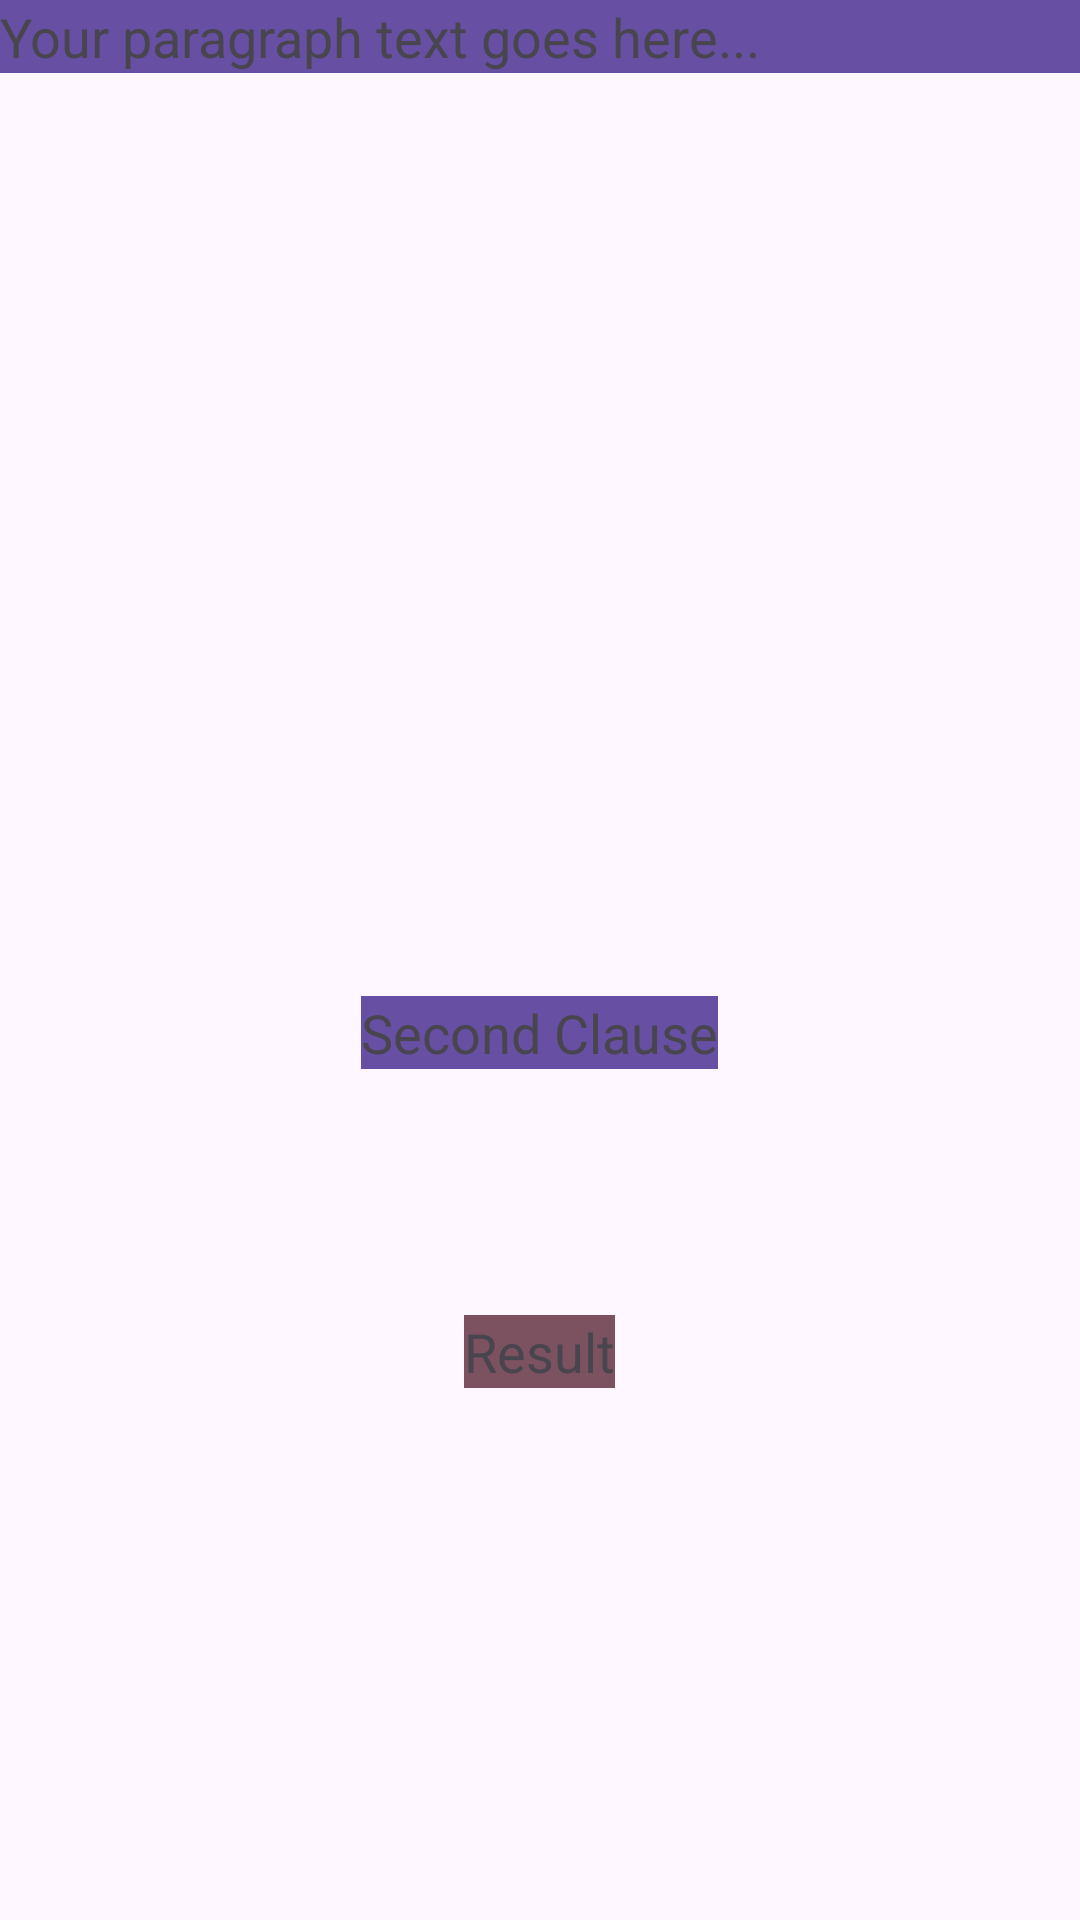

Layout XML and referenced resources for this Android screen:
<!-- AndroidManifest.xml: application theme Theme.WordStream -->
<!-- res/layout/activity_main.xml -->
<layout xmlns:android="http://schemas.android.com/apk/res/android"
    xmlns:app="http://schemas.android.com/apk/res-auto"
    xmlns:tools="http://schemas.android.com/tools"
    xmlns:bind="http://schemas.android.com/apk/res-auto">

    <data>
        <variable
            name="firstClauseIdx"
            type="com.github.example.wordstream.IntField" />
    </data>
    <RelativeLayout
        android:layout_width="match_parent"
        android:layout_height="match_parent"
        tools:context=".MainActivity">

        <TextView
            android:id="@+id/paragraphTextView"
            android:layout_width="match_parent"
            android:layout_height="wrap_content"
            android:background="?attr/colorPrimary"
            android:text="Your paragraph text goes here..."
            android:textSize="18sp" />

        <TextView
            android:id="@+id/firstClauseTextBox"
            android:layout_width="wrap_content"
            android:layout_height="wrap_content"
            android:layout_centerHorizontal="true"
            android:layout_centerVertical="true"
            android:background="?attr/colorSecondary"
            android:text="@{firstClauseIdx.value.toString()}"
            android:textSize="18sp" />

        <TextView
            android:id="@+id/secondClauseTextBox"
            android:layout_width="wrap_content"
            android:layout_height="wrap_content"
            android:layout_below="@+id/firstClauseTextBox"
            android:layout_centerHorizontal="true"
            android:layout_centerVertical="true"
            android:background="?attr/colorPrimary"
            android:text="Second Clause"
            android:textSize="18sp" />

        <TextView
            android:id="@+id/resultTextBox"
            android:layout_width="wrap_content"
            android:layout_height="wrap_content"
            android:layout_below="@+id/secondClauseTextBox"
            android:layout_marginTop="82dp"
            android:background="?attr/colorTertiary"
            android:layout_centerHorizontal="true"
            android:text="Result"
            android:textSize="18sp"
            app:layout_constraintBottom_toBottomOf="@id/secondClauseTextBox"
            app:layout_constraintEnd_toEndOf="parent"
            app:layout_constraintStart_toStartOf="parent"
            app:layout_constraintTop_toTopOf="parent" />

        <TextView
            android:id="@+id/progressTextBox"
            android:layout_width="wrap_content"
            android:layout_height="wrap_content"
            android:layout_below="@+id/secondClauseTextBox"
            android:layout_marginTop="257dp"
            android:background="?attr/colorAccent"
            android:layout_centerHorizontal="true"
            android:text="@{firstClauseIdx.value.toString()}"
            android:textSize="18sp"
            app:layout_constraintBottom_toBottomOf="@id/resultTextBox"
            app:layout_constraintEnd_toEndOf="parent"
            app:layout_constraintStart_toStartOf="parent"
            app:layout_constraintTop_toTopOf="parent" />

    </RelativeLayout>
</layout>
<!-- resources referenced by this layout -->
<resources>
  <style name="Theme.WordStream" parent="Base.Theme.WordStream" />
  <style name="Base.Theme.WordStream" parent="Theme.Material3.DayNight.NoActionBar">
          
          
      </style>
</resources>
